Run: headless pygame with SDL's dummy video driver; simulated clock (each Clock.tick advances the game by its frame time, no real sleeping); random seed 0; keys injected as events and as key.get_pressed() state; no mouse input.
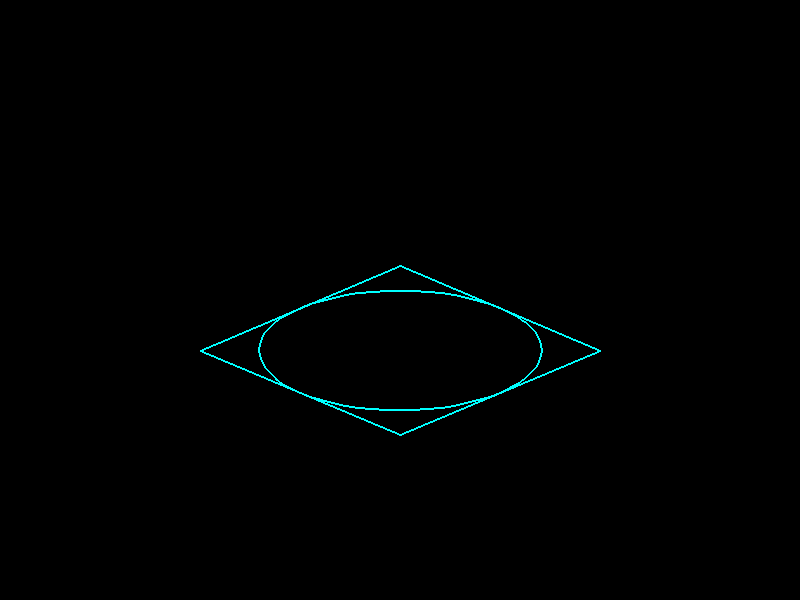
Frame 1 of 4 · flips 1–60 · no input
Frame 2 of 4 · flips 61–180 · tapped SPACE, RETURN · held RIGHT (→), D · screen unchanged from frame 1, image omitted
Frame 3 of 4 · flips 181–300 · held DOWN (↓), S · screen unchanged from frame 2, image omitted
Frame 4 of 4 · flips 301–420 · held LEFT (←), A, UP (↑), W · screen unchanged from frame 3, image omitted

The pygame program that drew these frames:

import pygame
import math

pygame.init()
SIZE = WIDTH, HEIGHT = 800, 600
screen = pygame.display.set_mode(SIZE)

WHITE = (255, 255, 255)
BLACK = (0, 0, 0)
LINE_COLOR = (0, 255, 255)

# -----------------------------------
# ฟังก์ชันแปลงพิกัด 2D -> isometric
# -----------------------------------
ANGLE_DEG = 25
ANGLE_RAD = math.radians(ANGLE_DEG)
ISO_K = math.sin(ANGLE_RAD)  # factor เอียง

def iso_transform(x: float, y: float, cx: int, cy: int) -> tuple[int, int]:
    sx = x - y
    sy = (x + y) * ISO_K
    return int(cx + sx), int(cy + sy)

# -----------------------------------
# เตรียมจุดของสี่เหลี่ยม + วงกลม ใน 2D ปกติ
# -----------------------------------
L = 200          # ความยาวด้านของสี่เหลี่ยม
R = L / 2        # รัศมีของวงกลม (วงกลมครอบในสี่เหลี่ยม)
cx_screen = WIDTH // 2
cy_screen = HEIGHT // 2 + 50   # ขยับลงนิดให้ดูบาลานซ์

# สี่เหลี่ยมจัตุรัส (ก่อนแปลง)
square_2d = [
    (-L/2, -L/2),
    ( L/2, -L/2),
    ( L/2,  L/2),
    (-L/2,  L/2),
]

# สร้าง polyline ของวงกลมด้วยหลาย ๆ จุด
circle_2d = []
segments = 64
for i in range(segments):
    t = 2 * math.pi * i / segments
    x = R * math.cos(t)
    y = R * math.sin(t)
    circle_2d.append((x, y))

# แปลงพิกัดทั้งหมดเป็น isometric
square_iso = [iso_transform(x, y, cx_screen, cy_screen) for (x, y) in square_2d]
circle_iso = [iso_transform(x, y, cx_screen, cy_screen) for (x, y) in circle_2d]

# ปิด polygon ของสี่เหลี่ยมให้ครบ 4 ด้าน
square_iso.append(square_iso[0])

running = True
clock = pygame.time.Clock()

while running:
    dt = clock.tick(60)
    for event in pygame.event.get():
        if event.type == pygame.QUIT:
            running = False

    screen.fill(BLACK)

    # วาดเส้นสี่เหลี่ยม
    pygame.draw.lines(screen, LINE_COLOR, False, square_iso, 2)

    # วาดวงกลม (ด้วย polyline)
    pygame.draw.lines(screen, LINE_COLOR, True, circle_iso, 2)

    pygame.display.flip()

pygame.quit()
